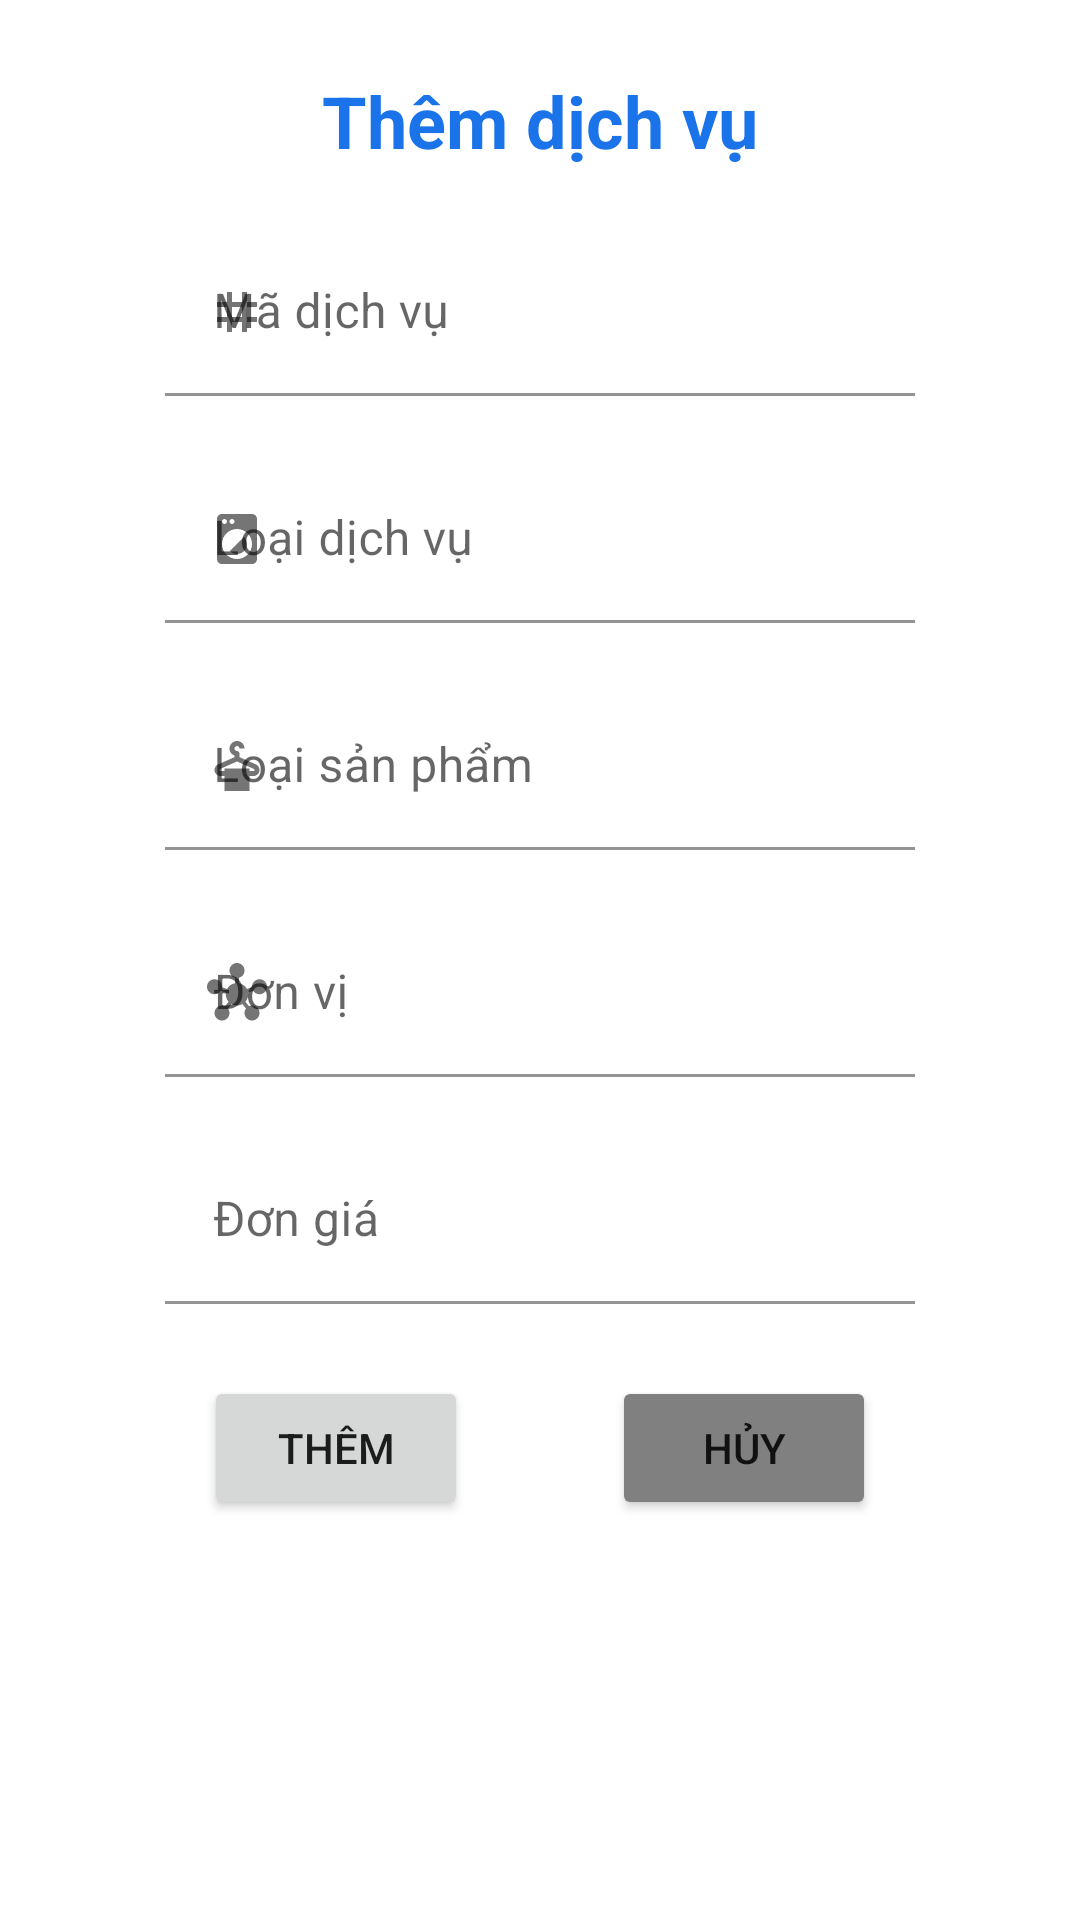

Android layout source for this screen:
<!-- AndroidManifest.xml: application theme Theme.QuanLyGiatLa_Nhom1 -->
<!-- res/layout/dialog_add_service.xml -->
<?xml version="1.0" encoding="utf-8"?>
<androidx.constraintlayout.widget.ConstraintLayout xmlns:android="http://schemas.android.com/apk/res/android"
    xmlns:tools="http://schemas.android.com/tools"
    android:layout_width="match_parent"
    android:layout_height="match_parent"
    xmlns:app="http://schemas.android.com/apk/res-auto">
    <ScrollView
        android:layout_width="match_parent"
        android:layout_height="match_parent">
        <androidx.constraintlayout.widget.ConstraintLayout
            android:layout_width="match_parent"
            android:paddingLeft="20dp"
            android:paddingRight="20dp"
            android:paddingBottom="20dp"
            android:layout_height="match_parent">
            <TextView
                android:id="@+id/tv_title"
                android:layout_width="wrap_content"
                android:layout_height="wrap_content"
                android:layout_marginTop="24dp"
                android:textColor="@color/primary"
                android:textStyle="bold"
                android:text="Thêm dịch vụ"
                android:textSize="24dp"
                app:layout_constraintEnd_toEndOf="parent"
                app:layout_constraintStart_toStartOf="parent"
                app:layout_constraintTop_toTopOf="parent" />

            <com.google.android.material.textfield.TextInputLayout
                android:id="@+id/edl_id"
                android:layout_width="250dp"
                android:layout_height="wrap_content"
                android:layout_marginStart="30dp"
                android:layout_marginTop="20dp"
                android:layout_marginEnd="30dp"
                android:ems="10"
                android:hint="Mã dịch vụ"
                app:layout_constraintEnd_toEndOf="parent"
                app:layout_constraintStart_toStartOf="parent"
                app:startIconDrawable="@drawable/code_20_20"
                app:endIconMode="clear_text"
                app:layout_constraintTop_toBottomOf="@+id/tv_title">
                <com.google.android.material.textfield.TextInputEditText
                    android:id="@+id/ed_id"
                    android:background="@android:color/transparent"
                    android:inputType="text"
                    android:layout_width="match_parent"
                    android:layout_height="match_parent"/>
            </com.google.android.material.textfield.TextInputLayout>

            <com.google.android.material.textfield.TextInputLayout
                android:id="@+id/edl_service_type"
                android:layout_width="250dp"
                android:layout_height="wrap_content"
                android:layout_marginStart="30dp"
                android:layout_marginTop="20dp"
                android:layout_marginEnd="30dp"
                android:ems="10"
                android:hint="Loại dịch vụ"
                app:layout_constraintEnd_toEndOf="parent"
                app:layout_constraintStart_toStartOf="parent"
                app:startIconDrawable="@drawable/service_20_20"
                app:endIconMode="clear_text"
                app:layout_constraintTop_toBottomOf="@+id/edl_id">
                <com.google.android.material.textfield.TextInputEditText
                    android:id="@+id/ed_service_type"
                    android:inputType="text"
                    android:background="@android:color/transparent"
                    android:layout_width="match_parent"
                    android:layout_height="match_parent"/>
            </com.google.android.material.textfield.TextInputLayout>

            <com.google.android.material.textfield.TextInputLayout
                android:id="@+id/edl_product_type"
                android:layout_width="250dp"
                android:layout_height="wrap_content"
                android:layout_marginStart="30dp"
                android:layout_marginTop="20dp"
                android:layout_marginEnd="30dp"
                android:ems="10"
                android:hint="Loại sản phẩm"
                app:startIconDrawable="@drawable/product_20_20"
                app:endIconMode="clear_text"
                app:layout_constraintEnd_toEndOf="parent"
                app:layout_constraintStart_toStartOf="parent"
                app:layout_constraintTop_toBottomOf="@+id/edl_service_type">
                <com.google.android.material.textfield.TextInputEditText
                    android:id="@+id/ed_product_type"
                    android:inputType="text"
                    android:background="@android:color/transparent"
                    android:layout_width="match_parent"
                    android:layout_height="match_parent"/>
            </com.google.android.material.textfield.TextInputLayout>

            <com.google.android.material.textfield.TextInputLayout
                android:id="@+id/edl_unit"
                android:layout_width="250dp"
                android:layout_height="wrap_content"
                android:layout_marginStart="30dp"
                android:layout_marginTop="20dp"
                android:layout_marginEnd="30dp"
                android:ems="10"
                android:hint="Đơn vị"
                app:layout_constraintEnd_toEndOf="parent"
                app:layout_constraintStart_toStartOf="parent"
                app:startIconDrawable="@drawable/unit_20_20"
                app:endIconMode="clear_text"
                app:layout_constraintTop_toBottomOf="@+id/edl_product_type">
                <com.google.android.material.textfield.TextInputEditText
                    android:id="@+id/ed_unit"
                    android:inputType="text"
                    android:background="@android:color/transparent"
                    android:layout_width="match_parent"
                    android:layout_height="match_parent"/>
            </com.google.android.material.textfield.TextInputLayout>

            <com.google.android.material.textfield.TextInputLayout
                android:id="@+id/edl_price"
                android:layout_width="250dp"
                android:layout_height="wrap_content"
                android:layout_marginStart="30dp"
                android:layout_marginTop="20dp"
                android:layout_marginEnd="30dp"
                android:ems="10"
                android:hint="Đơn giá"
                app:layout_constraintEnd_toEndOf="parent"
                app:layout_constraintStart_toStartOf="parent"
                app:startIconDrawable="@drawable/price_20_20"
                app:endIconMode="clear_text"
                app:layout_constraintTop_toBottomOf="@+id/edl_unit">
                <com.google.android.material.textfield.TextInputEditText
                    android:id="@+id/ed_price"
                    android:inputType="number"
                    android:background="@android:color/transparent"
                    android:layout_width="match_parent"
                    android:layout_height="match_parent"/>
            </com.google.android.material.textfield.TextInputLayout>

            <Button
                android:id="@+id/btn_add"
                android:layout_width="wrap_content"
                android:layout_height="wrap_content"
                android:layout_marginTop="24dp"
                android:layout_marginBottom="24dp"
                android:text="Thêm"
                app:layout_constraintEnd_toStartOf="@+id/btn_cancel"
                app:layout_constraintStart_toStartOf="parent"
                app:layout_constraintTop_toBottomOf="@+id/edl_price" />

            <Button
                android:id="@+id/btn_cancel"
                android:layout_width="wrap_content"
                android:layout_height="wrap_content"
                android:layout_marginTop="24dp"
                android:backgroundTint="#808080"
                android:layout_marginBottom="24dp"
                android:text="Hủy"
                app:layout_constraintEnd_toEndOf="parent"
                app:layout_constraintStart_toEndOf="@+id/btn_add"
                app:layout_constraintTop_toBottomOf="@+id/edl_price" />
        </androidx.constraintlayout.widget.ConstraintLayout>
    </ScrollView>


</androidx.constraintlayout.widget.ConstraintLayout>
<!-- resources referenced by this layout -->
<resources>
  <color name="primary">#1A73E9</color>
  <!-- drawable code_20_20 (drawable) -->
  <vector android:height="20dp" android:tint="?attr/colorControlNormal"
      android:viewportHeight="24" android:viewportWidth="24"
      android:width="20dp" xmlns:android="http://schemas.android.com/apk/res/android">
      <path android:fillColor="@android:color/white" android:pathData="M20,10V8h-4V4h-2v4h-4V4H8v4H4v2h4v4H4v2h4v4h2v-4h4v4h2v-4h4v-2h-4v-4H20zM14,14h-4v-4h4V14z"/>
  </vector>
  <!-- drawable product_20_20 (drawable) -->
  <vector android:height="20dp" android:tint="?attr/colorControlNormal"
      android:viewportHeight="24" android:viewportWidth="24"
      android:width="20dp" xmlns:android="http://schemas.android.com/apk/res/android">
      <path android:fillColor="@android:color/white" android:pathData="M19.56,11.36L13,8.44V7c0,-0.55 -0.45,-1 -1,-1l0,0c-0.55,0 -1,-0.45 -1,-1s0.45,-1 1,-1s1,0.45 1,1h2c0,-1.84 -1.66,-3.3 -3.56,-2.95C10.26,2.27 9.29,3.22 9.06,4.4C8.76,5.96 9.66,7.34 11,7.82v0.63l-6.56,2.92C3.56,11.75 3,12.62 3,13.57v0.01C3,14.92 4.08,16 5.42,16H7v6h10v-6h1.58c1.34,0 2.42,-1.08 2.42,-2.42v-0.01C21,12.62 20.44,11.75 19.56,11.36zM18.58,14H17v-1H7v1H5.42C5.19,14 5,13.81 5,13.57c0,-0.17 0.1,-0.32 0.25,-0.38l6.75,-3l6.75,3C18.9,13.26 19,13.41 19,13.58C19,13.81 18.81,14 18.58,14z"/>
  </vector>
  <!-- drawable service_20_20 (drawable) -->
  <vector android:height="20dp" android:tint="?attr/colorControlNormal"
      android:viewportHeight="24" android:viewportWidth="24"
      android:width="20dp" xmlns:android="http://schemas.android.com/apk/res/android">
      <path android:fillColor="@android:color/white" android:pathData="M9.17,16.83c1.56,1.56 4.1,1.56 5.66,0 1.56,-1.56 1.56,-4.1 0,-5.66l-5.66,5.66zM18,2.01L6,2c-1.11,0 -2,0.89 -2,2v16c0,1.11 0.89,2 2,2h12c1.11,0 2,-0.89 2,-2L20,4c0,-1.11 -0.89,-1.99 -2,-1.99zM10,4c0.55,0 1,0.45 1,1s-0.45,1 -1,1 -1,-0.45 -1,-1 0.45,-1 1,-1zM7,4c0.55,0 1,0.45 1,1s-0.45,1 -1,1 -1,-0.45 -1,-1 0.45,-1 1,-1zM12,20c-3.31,0 -6,-2.69 -6,-6s2.69,-6 6,-6 6,2.69 6,6 -2.69,6 -6,6z"/>
  </vector>
  <!-- drawable unit_20_20 (drawable) -->
  <vector android:height="20dp" android:tint="?attr/colorControlNormal"
      android:viewportHeight="24" android:viewportWidth="24"
      android:width="20dp" xmlns:android="http://schemas.android.com/apk/res/android">
      <path android:fillColor="@android:color/white" android:pathData="M8.4,18.2C8.78,18.7 9,19.32 9,20c0,1.66 -1.34,3 -3,3s-3,-1.34 -3,-3s1.34,-3 3,-3c0.44,0 0.85,0.09 1.23,0.26l1.41,-1.77c-0.92,-1.03 -1.29,-2.39 -1.09,-3.69l-2.03,-0.68C4.98,11.95 4.06,12.5 3,12.5c-1.66,0 -3,-1.34 -3,-3s1.34,-3 3,-3s3,1.34 3,3c0,0.07 0,0.14 -0.01,0.21l2.03,0.68c0.64,-1.21 1.82,-2.09 3.22,-2.32l0,-2.16C9.96,5.57 9,4.4 9,3c0,-1.66 1.34,-3 3,-3s3,1.34 3,3c0,1.4 -0.96,2.57 -2.25,2.91v2.16c1.4,0.23 2.58,1.11 3.22,2.32l2.03,-0.68C18,9.64 18,9.57 18,9.5c0,-1.66 1.34,-3 3,-3s3,1.34 3,3s-1.34,3 -3,3c-1.06,0 -1.98,-0.55 -2.52,-1.37l-2.03,0.68c0.2,1.29 -0.16,2.65 -1.09,3.69l1.41,1.77C17.15,17.09 17.56,17 18,17c1.66,0 3,1.34 3,3s-1.34,3 -3,3s-3,-1.34 -3,-3c0,-0.68 0.22,-1.3 0.6,-1.8l-1.41,-1.77c-1.35,0.75 -3.01,0.76 -4.37,0L8.4,18.2z"/>
  </vector>
  <style name="Theme.QuanLyGiatLa_Nhom1" parent="Theme.MaterialComponents.DayNight.DarkActionBar">
          
          <item name="colorPrimary">@color/purple_500</item>
          <item name="colorPrimaryVariant">@color/purple_700</item>
          <item name="colorOnPrimary">@color/white</item>
          
          <item name="colorSecondary">@color/teal_200</item>
          <item name="colorSecondaryVariant">@color/teal_700</item>
          <item name="colorOnSecondary">@color/black</item>
          
          <item name="android:statusBarColor" tools:targetApi="l">?attr/colorPrimaryVariant</item>
          
      </style>
  <color name="purple_500">#FF6200EE</color>
  <color name="purple_700">#FF3700B3</color>
  <color name="white">#FFFFFFFF</color>
  <color name="teal_200">#FF03DAC5</color>
  <color name="teal_700">#FF018786</color>
  <color name="black">#FF000000</color>
</resources>
